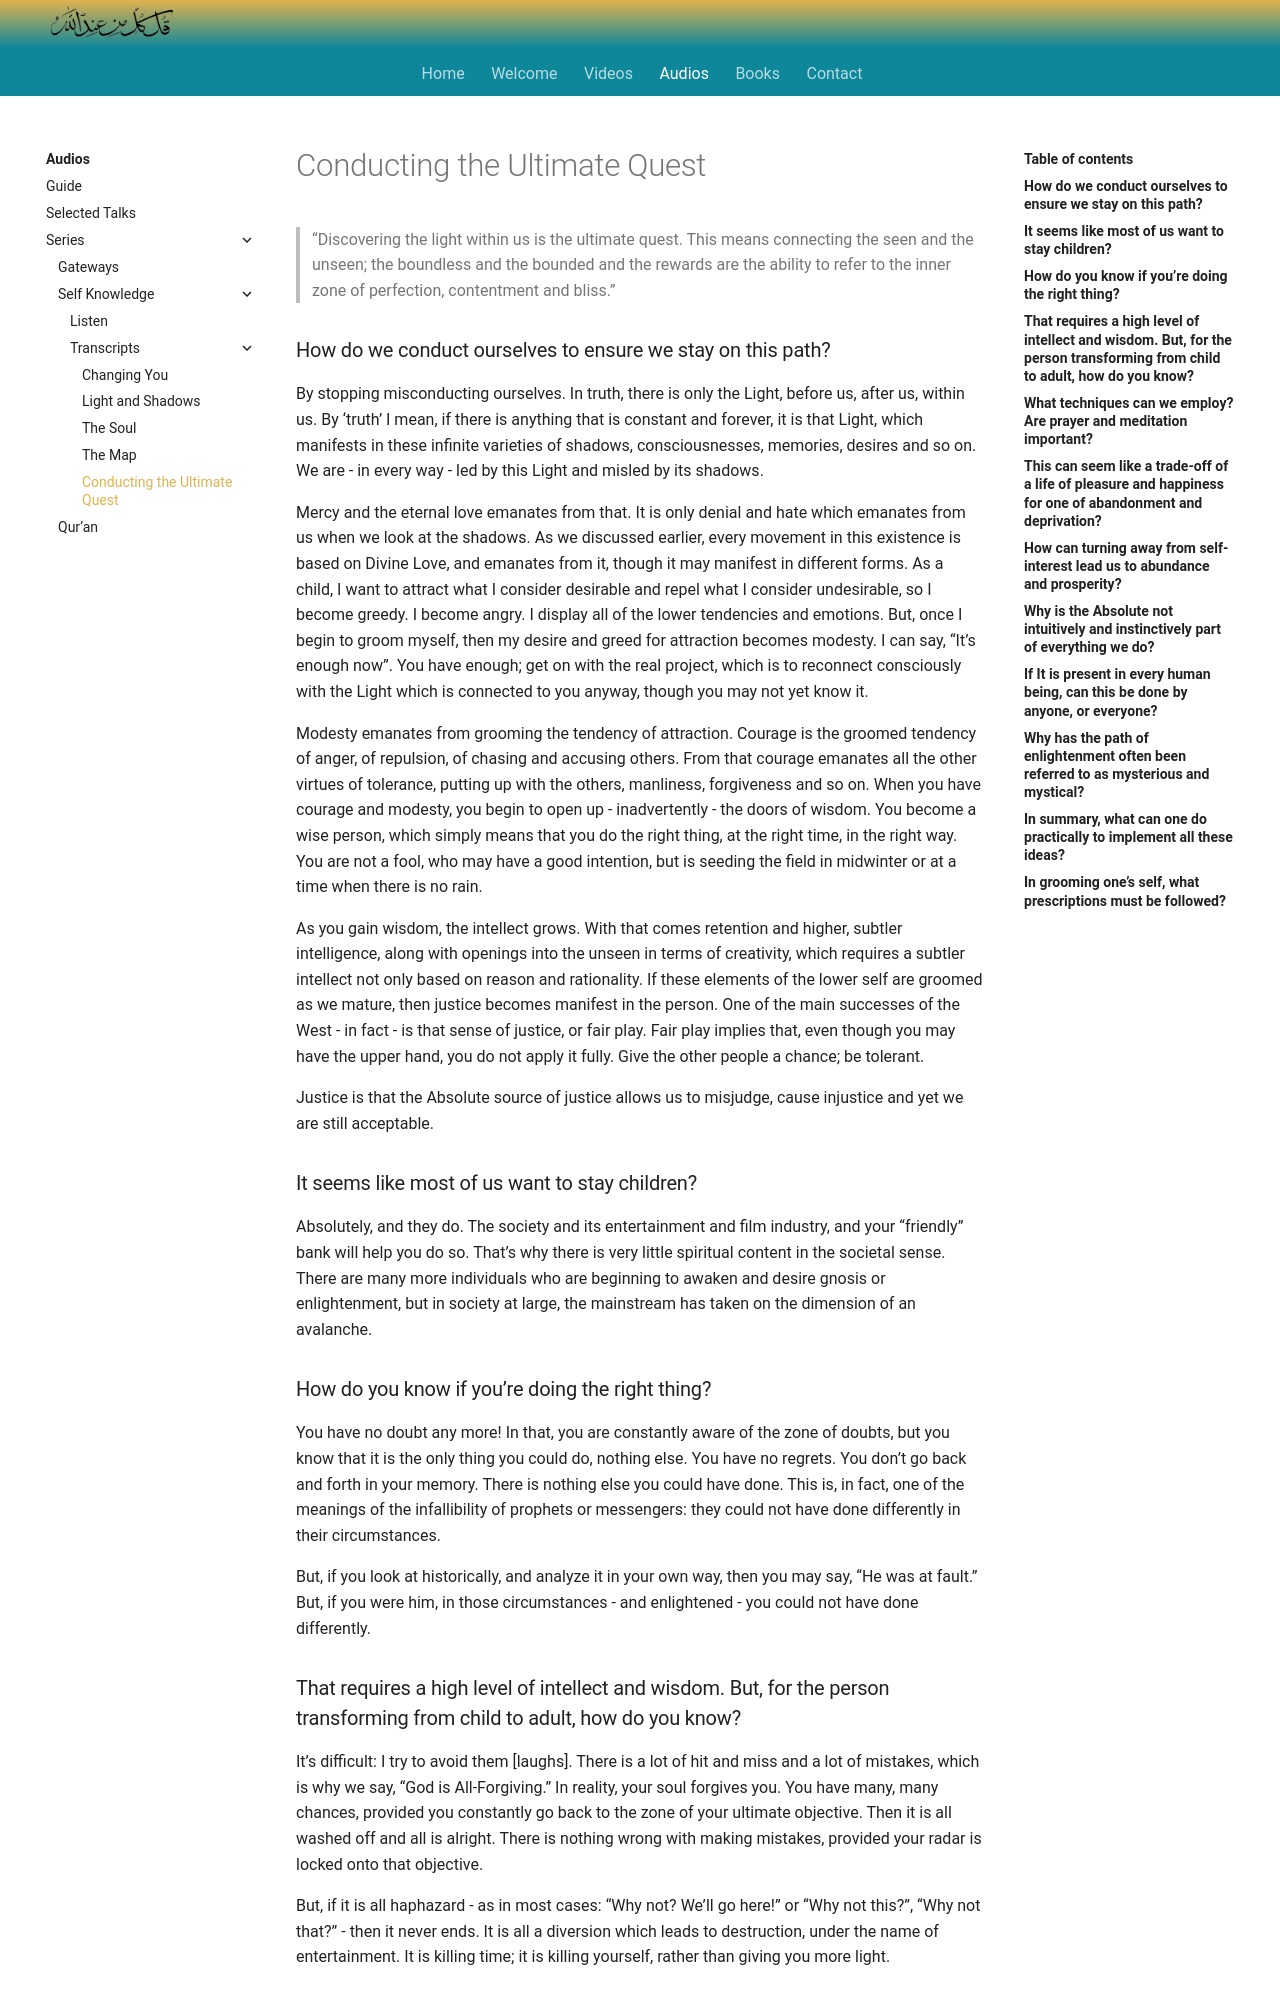

repository: SFH-Foundation/sfhfoundation · page: audios/series/transcripts/sk5/index.html · generator: mkdocs

---
title: Conducting the Ultimate Quest
---

> “Discovering the light within us is the ultimate quest. This means connecting the seen and the unseen; the boundless and the bounded and the rewards are the ability to refer to the inner zone of perfection, contentment and bliss.”


### How do we conduct ourselves to ensure we stay on this path?

By stopping misconducting ourselves. In truth, there is only the Light, before us, after us, within us. By ‘truth’ I mean, if there is anything that is constant and forever, it is that Light, which manifests in these infinite varieties of shadows, consciousnesses, memories, desires and so on. We are - in every way - led by this Light and misled by its shadows.

Mercy and the eternal love emanates from that. It is only denial and hate which emanates from us when we look at the shadows. As we discussed earlier, every movement in this existence is based on Divine Love, and emanates from it, though it may manifest in different forms. As a child, I want to attract what I consider desirable and repel what I consider undesirable, so I become greedy. I become angry. I display all of the lower tendencies and emotions. But, once I begin to groom myself, then my desire and greed for attraction becomes modesty. I can say, “It’s enough now”. You have enough; get on with the real project, which is to reconnect consciously with the Light which is connected to you anyway, though you may not yet know it.

Modesty emanates from grooming the tendency of attraction. Courage is the groomed tendency of anger, of repulsion, of chasing and accusing others. From that courage emanates all the other virtues of tolerance, putting up with the others, manliness, forgiveness and so on. When you have courage and modesty, you begin to open up - inadvertently - the doors of wisdom. You become a wise person, which simply means that you do the right thing, at the right time, in the right way. You are not a fool, who may have a good intention, but is seeding the field in midwinter or at a time when there is no rain.

As you gain wisdom, the intellect grows. With that comes retention and higher, subtler intelligence, along with openings into the unseen in terms of creativity, which requires a subtler intellect not only based on reason and rationality. If these elements of the lower self are groomed as we mature, then justice becomes manifest in the person. One of the main successes of the West - in fact - is that sense of justice, or fair play. Fair play implies that, even though you may have the upper hand, you do not apply it fully. Give the other people a chance; be tolerant. 

Justice is that the Absolute source of justice allows us to misjudge, cause injustice and yet we are still acceptable.


### It seems like most of us want to stay children?

Absolutely, and they do. The society and its entertainment and film industry, and your “friendly” bank will help you do so. That’s why there is very little spiritual content in the societal sense. There are many more individuals who are beginning to awaken and desire gnosis or enlightenment, but in society at large, the mainstream has taken on the dimension of an avalanche.


### How do you know if you’re doing the right thing?

You have no doubt any more! In that, you are constantly aware of the zone of doubts, but you know that it is the only thing you could do, nothing else. You have no regrets. You don’t go back and forth in your memory. There is nothing else you could have done. This is, in fact, one of the meanings of the infallibility of prophets or messengers: they could not have done differently in their circumstances.

But, if you look at historically, and analyze it in your own way, then you may say, “He was at fault.” But, if you were him, in those circumstances - and enlightened - you could not have done differently.


### That requires a high level of intellect and wisdom. But, for the person transforming from child to adult, how do you know?

It’s difficult: I try to avoid them [laughs]. There is a lot of hit and miss and a lot of mistakes, which is why we say, “God is All-Forgiving.” In reality, your soul forgives you. You have many, many chances, provided you constantly go back to the zone of your ultimate objective. Then it is all washed off and all is alright. There is nothing wrong with making mistakes, provided your radar is locked onto that objective.

But, if it is all haphazard - as in most cases: “Why not? We’ll go here!” or “Why not this?”, “Why not that?” - then it never ends. It is all a diversion which leads to destruction, under the name of entertainment. It is killing time; it is killing yourself, rather than giving you more light.
